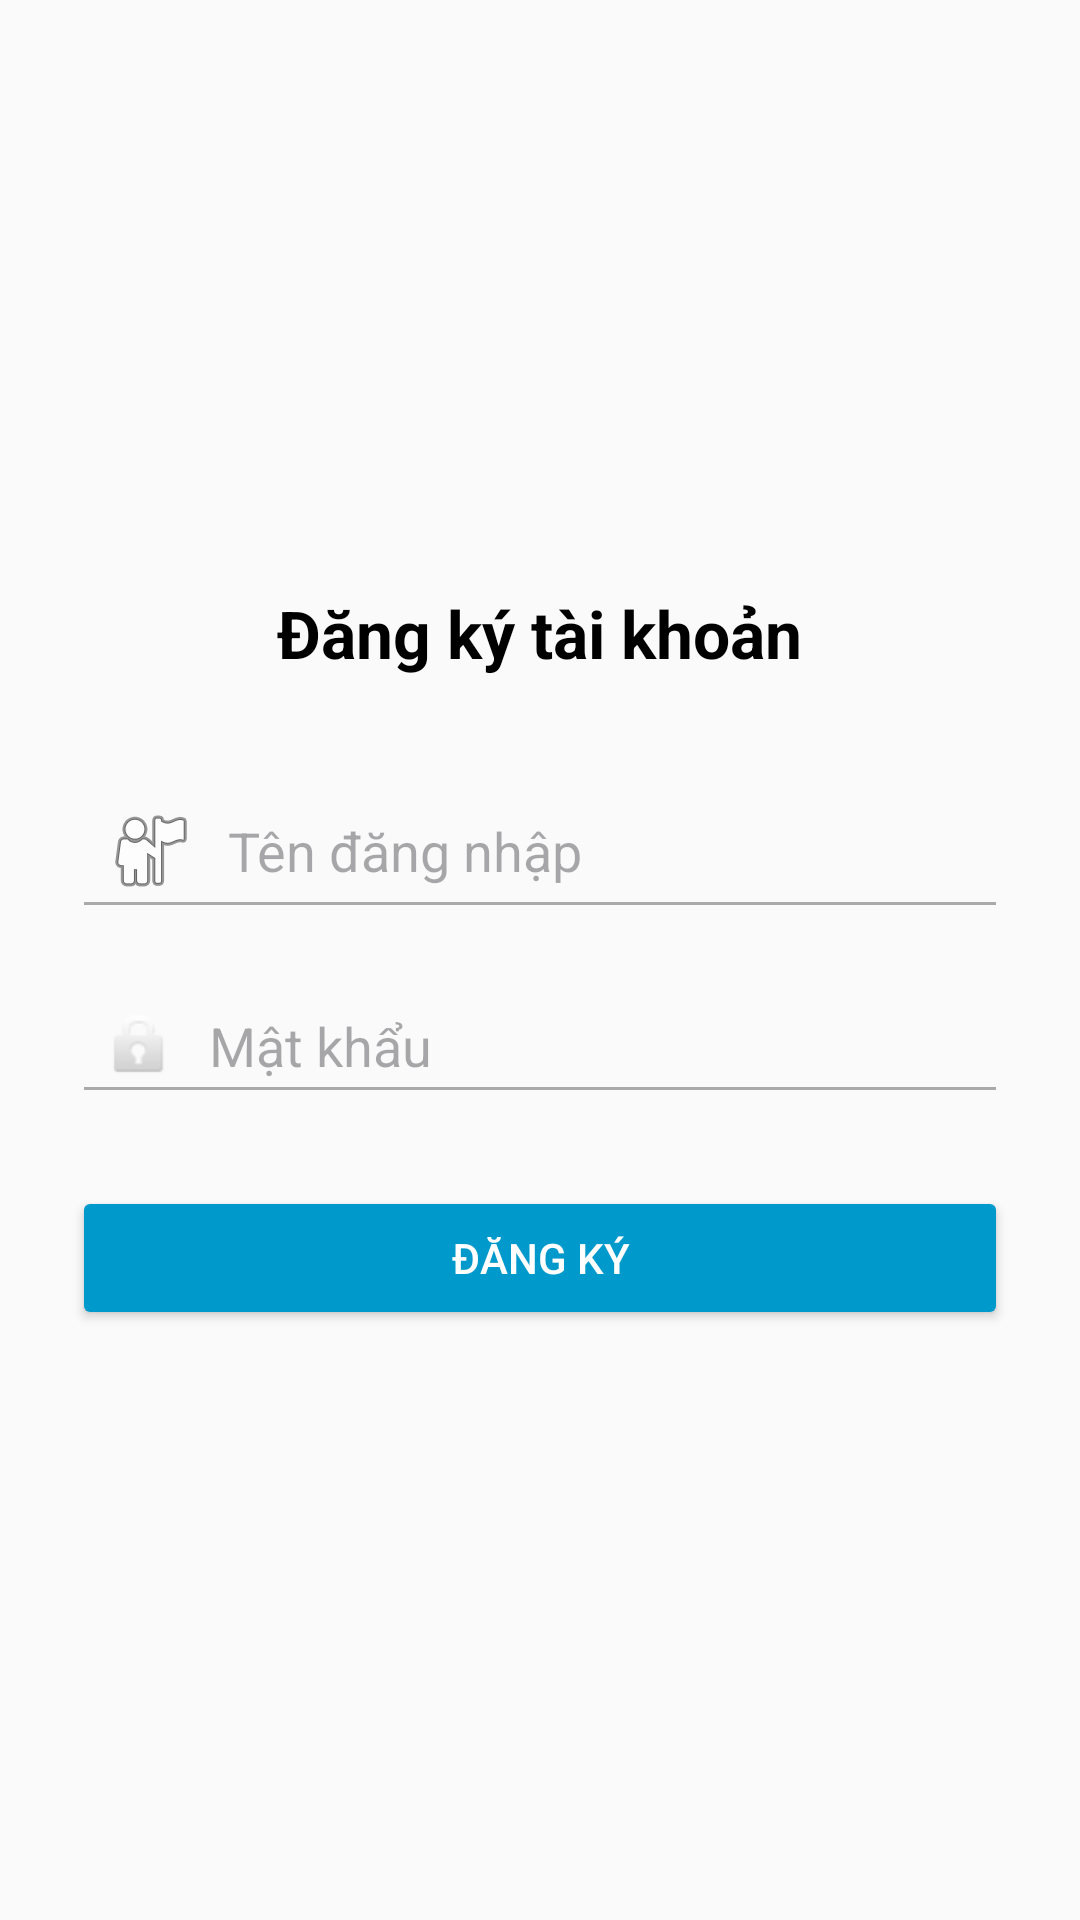

Reconstruct the res/layout file that produces this screen, plus the resources it refers to.
<!-- AndroidManifest.xml: application theme Theme.FE_MoneyTrack_Bot -->
<!-- res/layout/activity_register.xml -->
<?xml version="1.0" encoding="utf-8"?>
<LinearLayout xmlns:android="http://schemas.android.com/apk/res/android"
    xmlns:tools="http://schemas.android.com/tools"
    android:layout_width="match_parent"
    android:layout_height="match_parent"
    android:orientation="vertical"
    android:padding="24dp"
    android:gravity="center"
    tools:context=".activities.RegisterActivity"
    android:background="#FAFAFA">

    <TextView
        android:id="@+id/textViewTitleRegister"
        android:layout_width="wrap_content"
        android:layout_height="wrap_content"
        android:text="Đăng ký tài khoản"
        android:textSize="22sp"
        android:textStyle="bold"
        android:textColor="#000000"
        android:layout_marginBottom="32dp" />

    <EditText
        android:id="@+id/editTextUsernameRegister"
        android:layout_width="match_parent"
        android:layout_height="wrap_content"
        android:hint="Tên đăng nhập"
        android:inputType="textPersonName"
        android:drawableStart="@android:drawable/ic_menu_myplaces"
        android:drawablePadding="10dp"
        android:backgroundTint="@android:color/darker_gray"
        android:padding="10dp" />

    <EditText
        android:id="@+id/editTextPasswordRegister"
        android:layout_width="match_parent"
        android:layout_height="wrap_content"
        android:hint="Mật khẩu"
        android:inputType="textPassword"
        android:drawableStart="@android:drawable/ic_lock_idle_lock"
        android:drawablePadding="10dp"
        android:layout_marginTop="16dp"
        android:backgroundTint="@android:color/darker_gray"
        android:padding="10dp" />

    <Button
        android:id="@+id/buttonRegister"
        android:layout_width="match_parent"
        android:layout_height="wrap_content"
        android:text="Đăng ký"
        android:layout_marginTop="24dp"
        android:backgroundTint="@android:color/holo_blue_dark"
        android:textColor="@android:color/white" />

</LinearLayout>
<!-- resources referenced by this layout -->
<resources>
  <style name="Theme.FE_MoneyTrack_Bot" parent="Base.Theme.FE_MoneyTrack_Bot" />
  <style name="Base.Theme.FE_MoneyTrack_Bot" parent="Theme.Material3.DayNight.NoActionBar">
          
          
      </style>
</resources>
